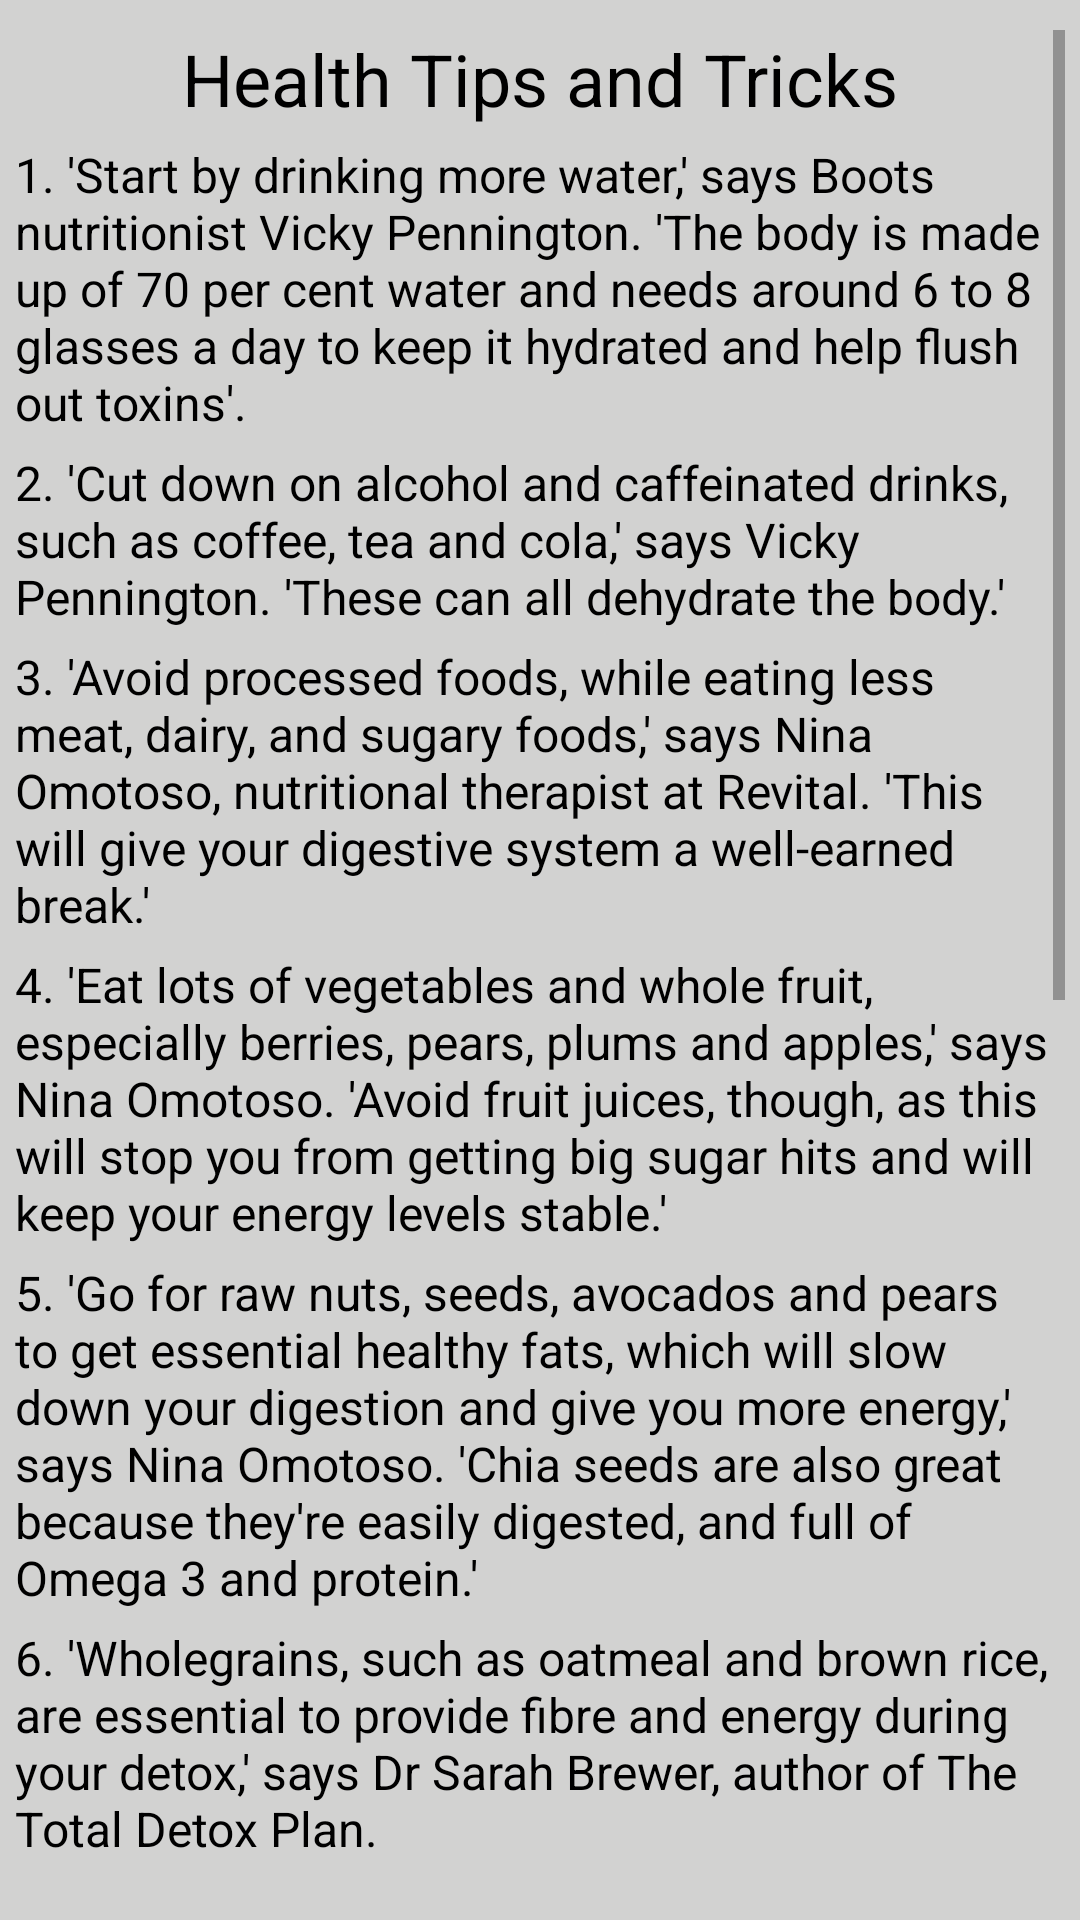

Write the Android layout XML for this screen, with the resource values it uses.
<!-- AndroidManifest.xml: application theme AppTheme -->
<!-- res/layout/fragment_healthtipslayout.xml -->
<?xml version="1.0" encoding="utf-8"?>
<LinearLayout xmlns:android="http://schemas.android.com/apk/res/android"
    android:orientation="vertical"
    android:background="#d2d2d1"
    android:layout_width="match_parent" android:layout_height="match_parent">

    <ScrollView
        android:layout_width="match_parent"
        android:layout_marginTop="10dp"
        android:layout_marginBottom="10dp"
        android:layout_marginRight="5dp"
        android:layout_marginLeft="5dp"
        android:layout_height="match_parent">

        <LinearLayout
            android:layout_width="match_parent"
            android:layout_height="match_parent"
            android:orientation="vertical">

            <TextView
                android:layout_width="match_parent"
                android:layout_height="wrap_content"
                android:text="Health Tips and Tricks"
                android:textAlignment="center"
                android:textSize="24dp"
                android:textColor="#000000"/>

            <TextView
                android:layout_width="match_parent"
                android:layout_height="wrap_content"
                android:layout_marginTop="5dp"
                android:textColor="#000000"
                android:textSize="16dp"
                android:text="1. 'Start by drinking more water,' says Boots nutritionist Vicky Pennington. 'The body is made up of 70 per cent water and needs around 6 to 8 glasses a day to keep it hydrated and help flush out toxins'."/>

            <TextView
                android:layout_width="match_parent"
                android:layout_height="wrap_content"
                android:layout_marginTop="5dp"
                android:textColor="#000000"
                android:textSize="16dp"
                android:text="2. 'Cut down on alcohol and caffeinated drinks, such as coffee, tea and cola,' says Vicky Pennington. 'These can all dehydrate the body.'"/>

            <TextView
                android:layout_width="match_parent"
                android:layout_height="wrap_content"
                android:layout_marginTop="5dp"
                android:textColor="#000000"
                android:textSize="16dp"
                android:text="3. 'Avoid processed foods, while eating less meat, dairy, and sugary foods,' says Nina Omotoso, nutritional therapist at Revital. 'This will give your digestive system a well-earned break.'"/>

            <TextView
                android:layout_width="match_parent"
                android:layout_height="wrap_content"
                android:layout_marginTop="5dp"
                android:textColor="#000000"
                android:textSize="16dp"
                android:text="4. 'Eat lots of vegetables and whole fruit, especially berries, pears, plums and apples,' says Nina Omotoso. 'Avoid fruit juices, though, as this will stop you from getting big sugar hits and will keep your energy levels stable.'"/>

            <TextView
                android:layout_width="match_parent"
                android:layout_height="wrap_content"
                android:layout_marginTop="5dp"
                android:textColor="#000000"
                android:textSize="16dp"
                android:text="5. 'Go for raw nuts, seeds, avocados and pears to get essential healthy fats, which will slow down your digestion and give you more energy,' says Nina Omotoso. 'Chia seeds are also great because they're easily digested, and full of Omega 3 and protein.'"/>

            <TextView
                android:layout_width="match_parent"
                android:layout_height="wrap_content"
                android:layout_marginTop="5dp"
                android:textColor="#000000"
                android:textSize="16dp"
                android:text="6. 'Wholegrains, such as oatmeal and brown rice, are essential to provide fibre and energy during your detox,' says Dr Sarah Brewer, author of The Total Detox Plan."/>

            <TextView
                android:layout_width="match_parent"
                android:layout_height="wrap_content"
                android:layout_marginTop="5dp"
                android:textColor="#000000"
                android:textSize="16dp"
                android:text="7. 'Add cottage cheese to your list of detox essentials, along with probiotic yoghurt and drinks,' says Dr Sarah Brewer. 'These help to repopulate the bowel with bacteria that aid digestive health and play a role in boosting immunity.'"/>

            <TextView
                android:layout_width="match_parent"
                android:layout_height="wrap_content"
                android:layout_marginTop="5dp"
                android:textColor="#000000"
                android:textSize="16dp"
                android:text="8. 'If you drink more than four caffeinated drinks a day, gradually cut back for a week or two before detoxing so you don't experience withdrawal symptoms, including headaches and irritability,' says Dr Sarah Brewer. "/>

            <TextView
                android:layout_width="match_parent"
                android:layout_height="wrap_content"
                android:layout_marginTop="5dp"
                android:textColor="#000000"
                android:textSize="16dp"
                android:text="9. 'For protein, eat more pulses including soy beans, chickpeas and lentils,' says Dr Sarah Brewer. 'If you want to eat meat, make sure it's fish or skinned chicken.'"/>

            <TextView
                android:layout_width="match_parent"
                android:layout_height="wrap_content"
                android:layout_marginTop="5dp"
                android:textColor="#000000"
                android:textSize="16dp"
                android:text="10. 'Eat less salt,' says Evelyn Toner, specialist dietician at London Bridge Hospital. 'Even if you don't add salt to your meals, many foods are already high in salt.'"/>

            <TextView
                android:layout_width="match_parent"
                android:layout_height="wrap_content"
                android:layout_marginTop="5dp"
                android:textColor="#000000"
                android:textSize="16dp"
                android:text="11. 'Start the day with hot water and fresh lemon, and give your body a little time to wake up before having breakfast,' says Yvonne McMeel, resident nutritionist at Urban Retreat, Harrods. 'Your digestive system will love you for this.'"/>

            <TextView
                android:layout_width="match_parent"
                android:layout_height="wrap_content"
                android:layout_marginTop="5dp"
                android:textColor="#000000"
                android:textSize="16dp"
                android:text="12. 'Stick to foods that are as close to nature as possible,' says Yvonne McMeel. 'If you don't understand the ingredient list, avoid it. Think seasonal and organic foods instead.'"/>


        </LinearLayout>


    </ScrollView>



</LinearLayout>
<!-- resources referenced by this layout -->
<resources>
  <style name="AppTheme" parent="Theme.AppCompat.Light.DarkActionBar">
          
          <item name="colorPrimary">@color/colorPrimary</item>
          <item name="colorPrimaryDark">@color/colorPrimaryDark</item>
          <item name="colorAccent">@color/colorAccent</item>
      </style>
  <!-- not gathered from this repository: default colours our renderer supplied (Android Studio template values) -->
  <color name="colorPrimary">#FF6200EE</color>
  <color name="colorPrimaryDark">#FF3700B3</color>
  <color name="colorAccent">#FF03DAC5</color>
</resources>
